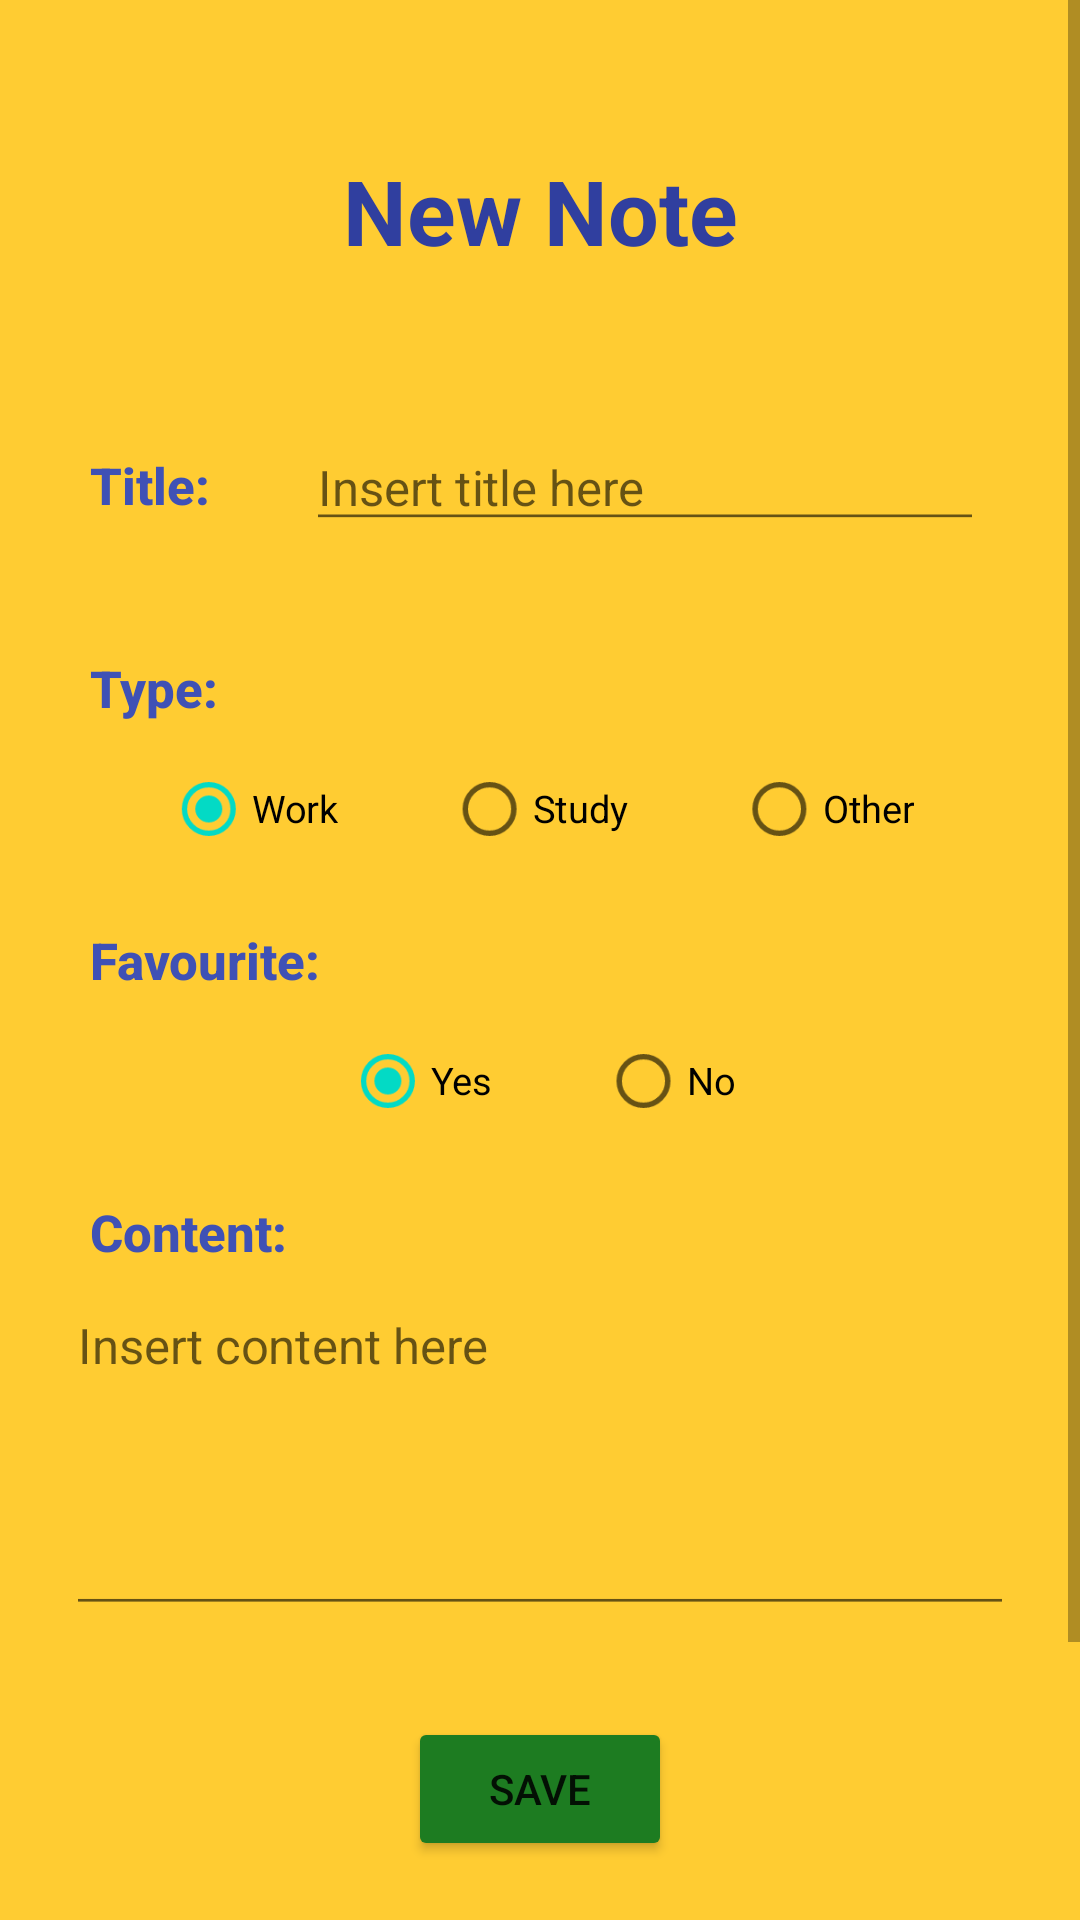

Android layout source for this screen:
<!-- AndroidManifest.xml: application theme Theme.MyNote -->
<!-- res/layout/fragment_note_creator.xml -->
<?xml version="1.0" encoding="utf-8"?>
<ScrollView
    xmlns:android="http://schemas.android.com/apk/res/android"
    xmlns:app="http://schemas.android.com/apk/res-auto"
    xmlns:tools="http://schemas.android.com/tools"
    android:layout_width="match_parent"
    android:layout_height="match_parent"
    android:background="@color/background_primary"
    tools:context=".ui.note.NoteCreatorFragment">

    <androidx.constraintlayout.widget.ConstraintLayout
        android:layout_width="match_parent"
        android:layout_height="wrap_content"
        android:paddingVertical="10dp"
        app:layout_behavior="@string/appbar_scrolling_view_behavior" >

        <TextView
            android:id="@+id/tvPageTitle"
            android:layout_width="wrap_content"
            android:layout_height="wrap_content"
            android:text="@string/title_note_creator"
            app:layout_constraintEnd_toEndOf="parent"
            app:layout_constraintStart_toStartOf="parent"
            app:layout_constraintTop_toTopOf="parent"
            style="@style/tv_page_title"/>

        <TextView
            android:id="@+id/tvTitle"
            android:layout_width="wrap_content"
            android:layout_height="wrap_content"
            android:layout_marginVertical="60dp"
            android:layout_marginLeft="30dp"
            android:layout_marginStart="30dp"
            android:text="@string/tv_note_title"
            app:layout_constraintStart_toStartOf="parent"
            app:layout_constraintTop_toBottomOf="@+id/tvPageTitle"
            style="@style/tv_content_title"/>

        <EditText
            android:id="@+id/etTitle"
            android:layout_width="wrap_content"
            android:layout_height="wrap_content"
            android:minWidth="250dp"
            android:layout_marginHorizontal="5dp"
            android:layout_marginVertical="50dp"
            android:hint="@string/et_note_title_hint"
            android:textColor="@color/color_primary_dark"
            android:scaleX=".9"
            android:scaleY=".9"
            app:layout_constraintEnd_toEndOf="parent"
            app:layout_constraintStart_toEndOf="@+id/tvTitle"
            app:layout_constraintTop_toBottomOf="@+id/tvPageTitle" />

        <TextView
            android:id="@+id/tvNoteType"
            android:layout_width="wrap_content"
            android:layout_height="wrap_content"
            android:layout_marginVertical="45dp"
            android:layout_marginLeft="30dp"
            android:layout_marginStart="30dp"
            android:text="@string/tv_note_type"
            app:layout_constraintStart_toStartOf="parent"
            app:layout_constraintTop_toBottomOf="@+id/tvTitle"
            style="@style/tv_content_title" />

        <RadioGroup
            android:id="@+id/rgNoteType"
            android:layout_width="0dp"
            android:layout_height="wrap_content"
            android:layout_marginVertical="5dp"
            android:checkedButton="@id/rNoteTypeWork"
            android:gravity="center"
            android:orientation="horizontal"
            android:scaleX=".9"
            android:scaleY=".9"
            app:layout_constraintEnd_toEndOf="parent"
            app:layout_constraintStart_toStartOf="parent"
            app:layout_constraintTop_toBottomOf="@+id/tvNoteType">

            <RadioButton
                android:id="@+id/rNoteTypeWork"
                android:layout_width="wrap_content"
                android:layout_height="wrap_content"
                android:layout_marginHorizontal="20dp"
                android:text="@string/radio_note_type_work"
                android:textSize="14sp" />

            <RadioButton
                android:id="@+id/rNoteTypeStudy"
                android:layout_width="wrap_content"
                android:layout_height="wrap_content"
                android:layout_marginHorizontal="20dp"
                android:text="@string/radio_note_type_study"
                android:textSize="14sp" />

            <RadioButton
                android:id="@+id/rNoteTypeOther"
                android:layout_width="wrap_content"
                android:layout_height="wrap_content"
                android:layout_marginHorizontal="20dp"
                android:text="@string/radio_note_type_other"
                android:textSize="14sp" />

        </RadioGroup>

        <TextView
            android:id="@+id/tvIsFavourite"
            android:layout_width="wrap_content"
            android:layout_height="wrap_content"
            android:layout_marginVertical="15dp"
            android:layout_marginLeft="30dp"
            android:layout_marginStart="30dp"
            android:text="@string/tv_note_is_favourite"
            app:layout_constraintStart_toStartOf="parent"
            app:layout_constraintTop_toBottomOf="@+id/rgNoteType"
            style="@style/tv_content_title" />

        <RadioGroup
            android:id="@+id/rgIsFavourite"
            android:layout_width="0dp"
            android:layout_height="wrap_content"
            android:layout_marginVertical="5dp"
            android:checkedButton="@id/rYes"
            android:gravity="center"
            android:orientation="horizontal"
            android:scaleX=".9"
            android:scaleY=".9"
            app:layout_constraintEnd_toEndOf="parent"
            app:layout_constraintStart_toStartOf="parent"
            app:layout_constraintTop_toBottomOf="@+id/tvIsFavourite">

            <RadioButton
                android:id="@+id/rYes"
                android:layout_width="wrap_content"
                android:layout_height="wrap_content"
                android:layout_marginHorizontal="20dp"
                android:text="@string/radio_is_favourite_yes"
                android:textSize="14sp" />

            <RadioButton
                android:id="@+id/rNo"
                android:layout_width="wrap_content"
                android:layout_height="wrap_content"
                android:layout_marginHorizontal="20dp"
                android:text="@string/radio_is_favourite_no"
                android:textSize="14sp" />

        </RadioGroup>

        <TextView
            android:id="@+id/tvContent"
            android:layout_width="wrap_content"
            android:layout_height="wrap_content"
            android:layout_marginVertical="15dp"
            android:layout_marginLeft="30dp"
            android:layout_marginStart="30dp"
            android:text="@string/tv_note_content"
            app:layout_constraintStart_toStartOf="parent"
            app:layout_constraintTop_toBottomOf="@+id/rgIsFavourite"
            style="@style/tv_content_title" />

        <EditText
            android:id="@+id/etContent"
            android:layout_height="wrap_content"
            android:layout_width="wrap_content"
            android:minWidth="350dp"
            android:gravity="top|start"
            android:lines="10"
            android:minLines="5"
            android:maxLines="20"
            android:hint="@string/et_note_content_hint"
            android:textColor="@color/color_primary_dark"
            android:scaleX=".9"
            android:scaleY=".9"
            app:layout_constraintEnd_toEndOf="parent"
            app:layout_constraintStart_toStartOf="parent"
            app:layout_constraintTop_toBottomOf="@+id/tvContent" />

        <Button
            android:id="@+id/btnSave"
            android:layout_width="wrap_content"
            android:layout_height="wrap_content"
            android:layout_marginTop="25dp"
            android:backgroundTint="@color/green"
            android:text="@string/btn_save"
            app:layout_constraintEnd_toEndOf="parent"
            app:layout_constraintStart_toStartOf="parent"
            app:layout_constraintTop_toBottomOf="@+id/etContent" />

        <Button
            android:id="@+id/btnCancel"
            android:layout_width="wrap_content"
            android:layout_height="wrap_content"
            android:layout_marginTop="35dp"
            android:layout_marginBottom="35dp"
            android:backgroundTint="@color/red"
            android:text="@string/btn_cancel"
            app:layout_constraintBottom_toBottomOf="parent"
            app:layout_constraintEnd_toEndOf="parent"
            app:layout_constraintStart_toStartOf="parent"
            app:layout_constraintTop_toBottomOf="@+id/btnSave" />

    </androidx.constraintlayout.widget.ConstraintLayout>

</ScrollView>
<!-- resources referenced by this layout -->
<resources>
  <color name="background_primary">#FFCC32</color>
  <color name="color_primary_dark">#303F9F</color>
  <color name="green">#1D7C21</color>
  <color name="red">#B62D23</color>
  <string name="btn_cancel">Cancel</string>
  <string name="btn_save">Save</string>
  <string name="et_note_content_hint">Insert content here</string>
  <string name="et_note_title_hint">Insert title here</string>
  <string name="radio_is_favourite_no">No</string>
  <string name="radio_is_favourite_yes">Yes</string>
  <string name="radio_note_type_other">Other</string>
  <string name="radio_note_type_study">Study</string>
  <string name="radio_note_type_work">Work</string>
  <string name="title_note_creator">New Note</string>
  <string name="tv_note_content">Content:</string>
  <string name="tv_note_is_favourite">Favourite:</string>
  <string name="tv_note_title">Title:</string>
  <string name="tv_note_type">Type:</string>
  <style name="tv_content_title">
          <item name="android:gravity">center</item>
          <item name="android:textSize">18sp</item>
          <item name="android:textStyle">bold</item>
          <item name="android:textColor">@color/color_primary</item>
          <item name="android:textAppearance">@android:style/TextAppearance.DeviceDefault.Medium</item>
      </style>
  <style name="tv_page_title">
          <item name="android:gravity">center</item>
          <item name="android:textSize">30sp</item>
          <item name="android:textStyle">bold</item>
          <item name="android:textColor">@color/color_primary_dark</item>
          <item name="android:textAppearance">@android:style/TextAppearance.Large</item>
      </style>
  <style name="Theme.MyNote" parent="Theme.MaterialComponents.DayNight.DarkActionBar">
          
          <item name="color_primary">@color/purple_500</item>
          <item name="color_primaryVariant">@color/purple_700</item>
          <item name="colorOnPrimary">@color/white</item>
          
          <item name="colorSecondary">@color/teal_200</item>
          <item name="colorSecondaryVariant">@color/teal_700</item>
          <item name="colorOnSecondary">@color/black</item>
          
          <item name="android:statusBarColor" tools:targetApi="l">?attr/color_primaryVariant</item>
          
      </style>
  <color name="color_primary">#3F51B5</color>
  <color name="purple_500">#FF6200EE</color>
  <color name="purple_700">#FF3700B3</color>
  <color name="white">#FFFFFFFF</color>
  <color name="teal_200">#FF03DAC5</color>
  <color name="teal_700">#FF018786</color>
  <color name="black">#FF000000</color>
</resources>
